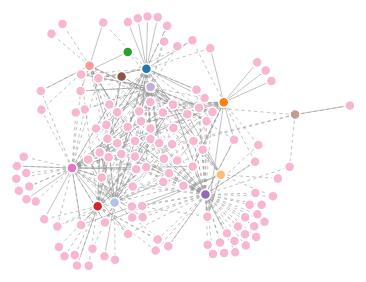
D3 v4 page, settled after 360 driven frames (6 s of simulated time); the page loaded 1 data file(s).



var svg = d3.select("svg"),
    width = +svg.attr("width"),
    height = +svg.attr("height");

var color = d3.scaleOrdinal(d3.schemeCategory20);

var simulation = d3.forceSimulation()
    .force("link", d3.forceLink().id(function(d) { return d.id; }))
    .force("charge", d3.forceManyBody())
    .force("center", d3.forceCenter(width / 2, height / 2));

d3.json("drugs.json", function(error, graph) {
  if (error) throw error;

  var link = svg.append("g")
      .attr("class", "links")
    .selectAll("line")
    .data(graph.links)
    .enter().append("line")
      .attr("stroke-dasharray", function(d) { return Math.sqrt(d.value); });


  var node = svg.append("g")
      .attr("class", "nodes")
    .selectAll("circle")
    .data(graph.nodes)
    .enter().append("circle")
      .attr("r", 5)
      .attr("fill", function(d) { return color(d.group); })
      .call(d3.drag()
          .on("start", dragstarted)
          .on("drag", dragged)
          .on("end", dragended));

  node.append("title")
      .text(function(d) { return d.id; });

  simulation
      .nodes(graph.nodes)
      .on("tick", ticked);

  simulation.force("link")
      .links(graph.links);

  function ticked() {
    link
        .attr("x1", function(d) { return d.source.x; })
        .attr("y1", function(d) { return d.source.y; })
        .attr("x2", function(d) { return d.target.x; })
        .attr("y2", function(d) { return d.target.y; });

    node
        .attr("cx", function(d) { return d.x; })
        .attr("cy", function(d) { return d.y; });
  }
});

function dragstarted(d) {
  if (!d3.event.active) simulation.alphaTarget(0.3).restart();
  d.fx = d.x;
  d.fy = d.y;
}

function dragged(d) {
  d.fx = d3.event.x;
  d.fy = d3.event.y;
}

function dragended(d) {
  if (!d3.event.active) simulation.alphaTarget(0);
  d.fx = null;
  d.fy = null;
}



### data: drugs.json
{
 "nodes": [
  {
   "group": 1,
   "id": "GLP-1"
  },
  {
   "group": 2,
   "id": "Thyroxine"
  },
  {
   "group": 3,
   "id": "MOAI"
  },
  {
   "group": 4,
   "id": "Antihistamine"
  },
  {
   "group": 5,
   "id": "Analgesics"
  },
  {
   "group": 6,
   "id": "Drug"
  },
  {
   "group": 7,
   "id": "Digoxin"
  },
  {
   "group": 8,
   "id": "Isoniazid"
  },
  "... 122 more items"
 ],
 "links": [
  {
   "source": "ACE inhibitor",
   "target": "Parsley",
   "value": 10
  },
  {
   "source": "ACE inhibitor",
   "target": "Black mulberry",
   "value": 0
  },
  {
   "source": "ACE inhibitor",
   "target": "Corn",
   "value": 10
  },
  {
   "source": "ACE inhibitor",
   "target": "European plum",
   "value": 10
  },
  {
   "source": "ACE inhibitor",
   "target": "Ceylon cinnamon",
   "value": 10
  },
  {
   "source": "ACE inhibitor",
   "target": "Black mulberry",
   "value": 10
  },
  {
   "source": "ACE inhibitor",
   "target": "Common oregano",
   "value": 0
  },
  {
   "source": "ACE inhibitor",
   "target": "Ginkgo nuts",
   "value": 0
  },
  "... 358 more items"
 ]
}